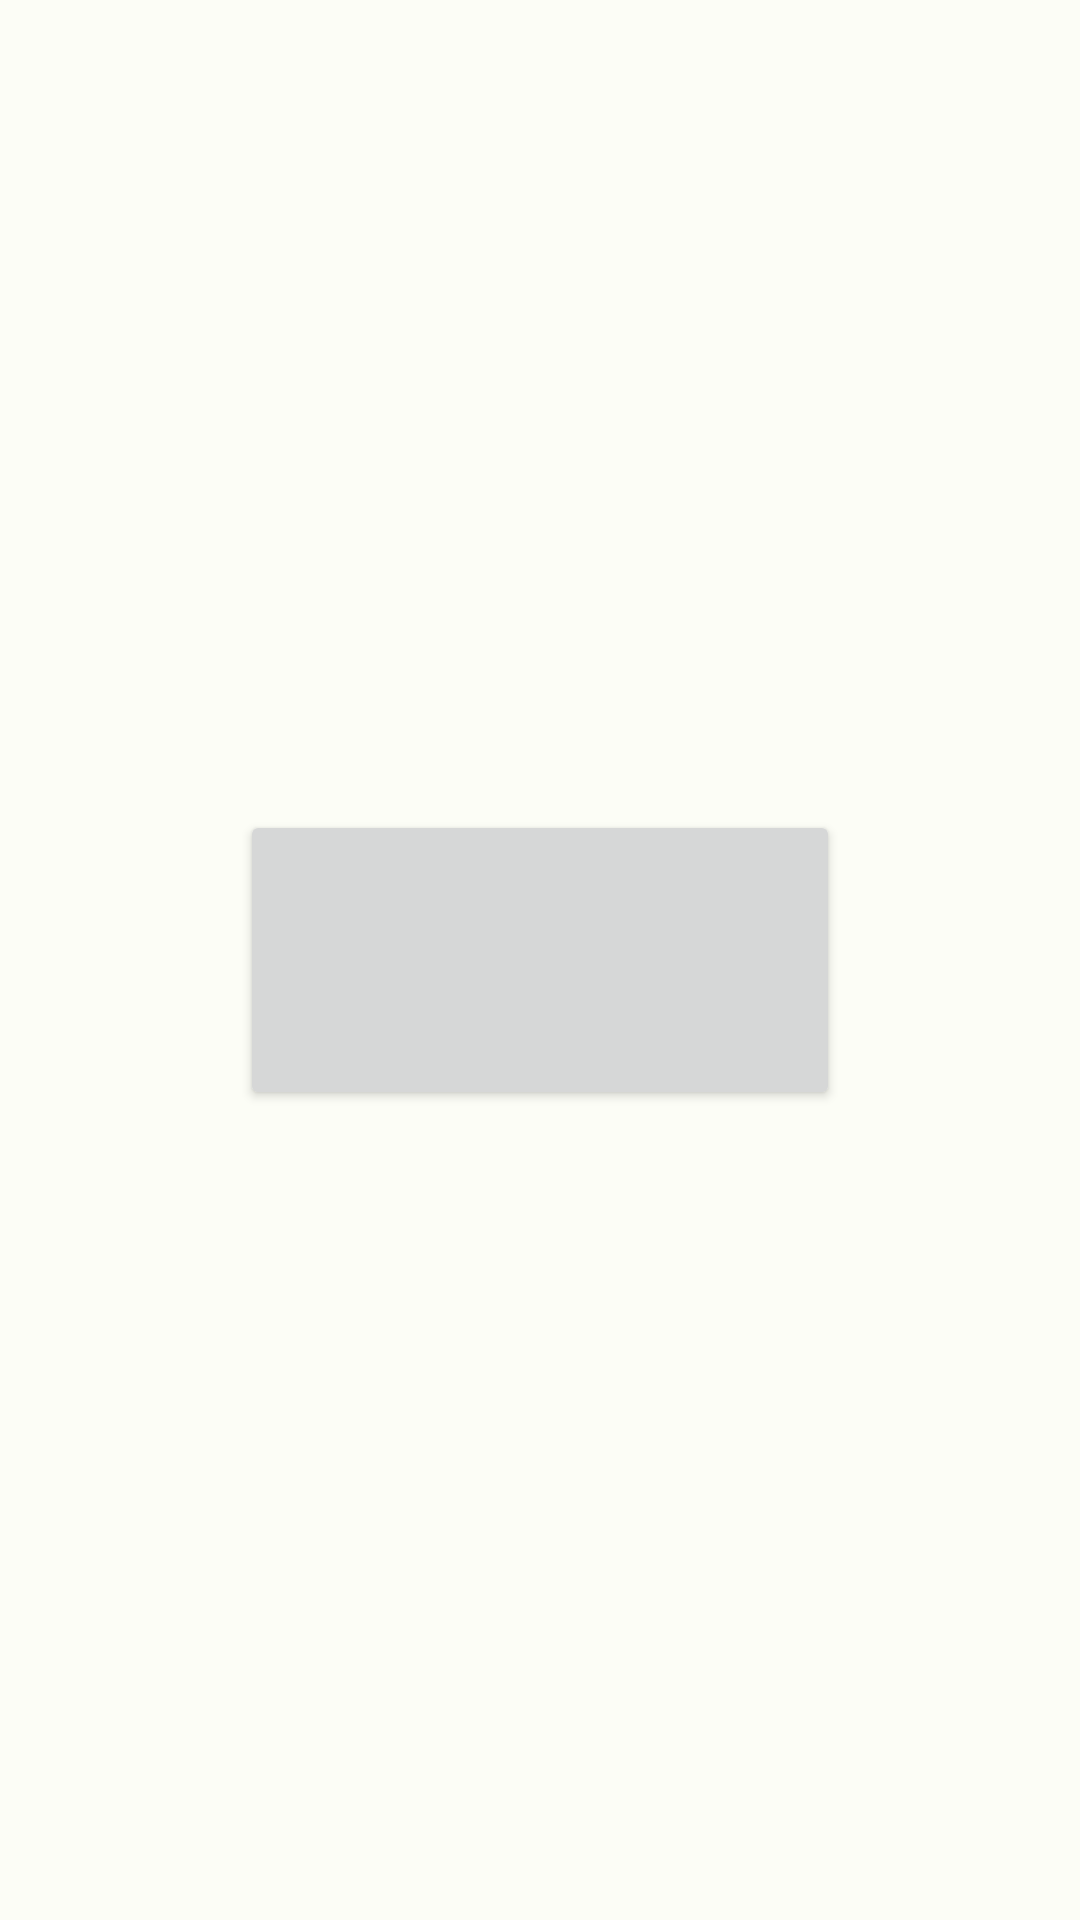

Layout XML and referenced resources for this Android screen:
<!-- AndroidManifest.xml: application theme Theme.StoryAppSubmission -->
<!-- res/layout/activity_main.xml -->
<?xml version="1.0" encoding="utf-8"?>
<androidx.constraintlayout.widget.ConstraintLayout xmlns:android="http://schemas.android.com/apk/res/android"
    xmlns:app="http://schemas.android.com/apk/res-auto"
    xmlns:tools="http://schemas.android.com/tools"
    android:layout_width="match_parent"
    android:layout_height="match_parent"
    tools:context=".MainActivity">

    <Button
        app:layout_constraintBottom_toBottomOf="parent"
        app:layout_constraintEnd_toEndOf="parent"
        app:layout_constraintStart_toStartOf="parent"
        app:layout_constraintTop_toTopOf="parent"
        android:id="@+id/mybutton"
        android:layout_width="200dp"
        android:layout_height="100dp" />

</androidx.constraintlayout.widget.ConstraintLayout>
<!-- resources referenced by this layout -->
<resources>
  <style name="Theme.StoryAppSubmission" parent="Base.Theme.StoryAppSubmission" />
  <style name="Base.Theme.StoryAppSubmission" parent="Theme.Material3.DayNight.NoActionBar">
          
          
          <item name="colorPrimary">@color/md_theme_light_primary</item>
          <item name="colorOnPrimary">@color/md_theme_light_onPrimary</item>
          <item name="colorPrimaryContainer">@color/md_theme_light_primaryContainer</item>
          <item name="colorOnPrimaryContainer">@color/md_theme_light_onPrimaryContainer</item>
          <item name="colorSecondary">@color/md_theme_light_secondary</item>
          <item name="colorOnSecondary">@color/md_theme_light_onSecondary</item>
          <item name="colorSecondaryContainer">@color/md_theme_light_secondaryContainer</item>
          <item name="colorOnSecondaryContainer">@color/md_theme_light_onSecondaryContainer</item>
          <item name="colorTertiary">@color/md_theme_light_tertiary</item>
          <item name="colorOnTertiary">@color/md_theme_light_onTertiary</item>
          <item name="colorTertiaryContainer">@color/md_theme_light_tertiaryContainer</item>
          <item name="colorOnTertiaryContainer">@color/md_theme_light_onTertiaryContainer</item>
          <item name="colorError">@color/md_theme_light_error</item>
          <item name="colorErrorContainer">@color/md_theme_light_errorContainer</item>
          <item name="colorOnError">@color/md_theme_light_onError</item>
          <item name="colorOnErrorContainer">@color/md_theme_light_onErrorContainer</item>
          <item name="android:colorBackground">@color/md_theme_light_background</item>
          <item name="colorOnBackground">@color/md_theme_light_onBackground</item>
          <item name="colorSurface">@color/md_theme_light_surface</item>
          <item name="colorOnSurface">@color/md_theme_light_onSurface</item>
          <item name="colorSurfaceVariant">@color/md_theme_light_surfaceVariant</item>
          <item name="colorOnSurfaceVariant">@color/md_theme_light_onSurfaceVariant</item>
          <item name="colorOutline">@color/md_theme_light_outline</item>
          <item name="colorOnSurfaceInverse">@color/md_theme_light_inverseOnSurface</item>
          <item name="colorSurfaceInverse">@color/md_theme_light_inverseSurface</item>
          <item name="colorPrimaryInverse">@color/md_theme_light_inversePrimary</item>
      </style>
  <color name="md_theme_light_primary">#006E15</color>
  <color name="md_theme_light_onPrimary">#FFFFFF</color>
  <color name="md_theme_light_primaryContainer">#75FF72</color>
  <color name="md_theme_light_onPrimaryContainer">#002202</color>
  <color name="md_theme_light_secondary">#53634E</color>
  <color name="md_theme_light_onSecondary">#FFFFFF</color>
  <color name="md_theme_light_secondaryContainer">#D6E8CE</color>
  <color name="md_theme_light_onSecondaryContainer">#111F0F</color>
  <color name="md_theme_light_tertiary">#38656A</color>
  <color name="md_theme_light_onTertiary">#FFFFFF</color>
  <color name="md_theme_light_tertiaryContainer">#BCEBF0</color>
  <color name="md_theme_light_onTertiaryContainer">#002022</color>
  <color name="md_theme_light_error">#BA1A1A</color>
  <color name="md_theme_light_errorContainer">#FFDAD6</color>
  <color name="md_theme_light_onError">#FFFFFF</color>
  <color name="md_theme_light_onErrorContainer">#410002</color>
  <color name="md_theme_light_background">#FCFDF6</color>
  <color name="md_theme_light_onBackground">#1A1C19</color>
  <color name="md_theme_light_surface">#FCFDF6</color>
  <color name="md_theme_light_onSurface">#1A1C19</color>
  <color name="md_theme_light_surfaceVariant">#DEE4D8</color>
  <color name="md_theme_light_onSurfaceVariant">#42493F</color>
  <color name="md_theme_light_outline">#73796F</color>
  <color name="md_theme_light_inverseOnSurface">#F1F1EB</color>
  <color name="md_theme_light_inverseSurface">#2F312D</color>
  <color name="md_theme_light_inversePrimary">#58E158</color>
</resources>
